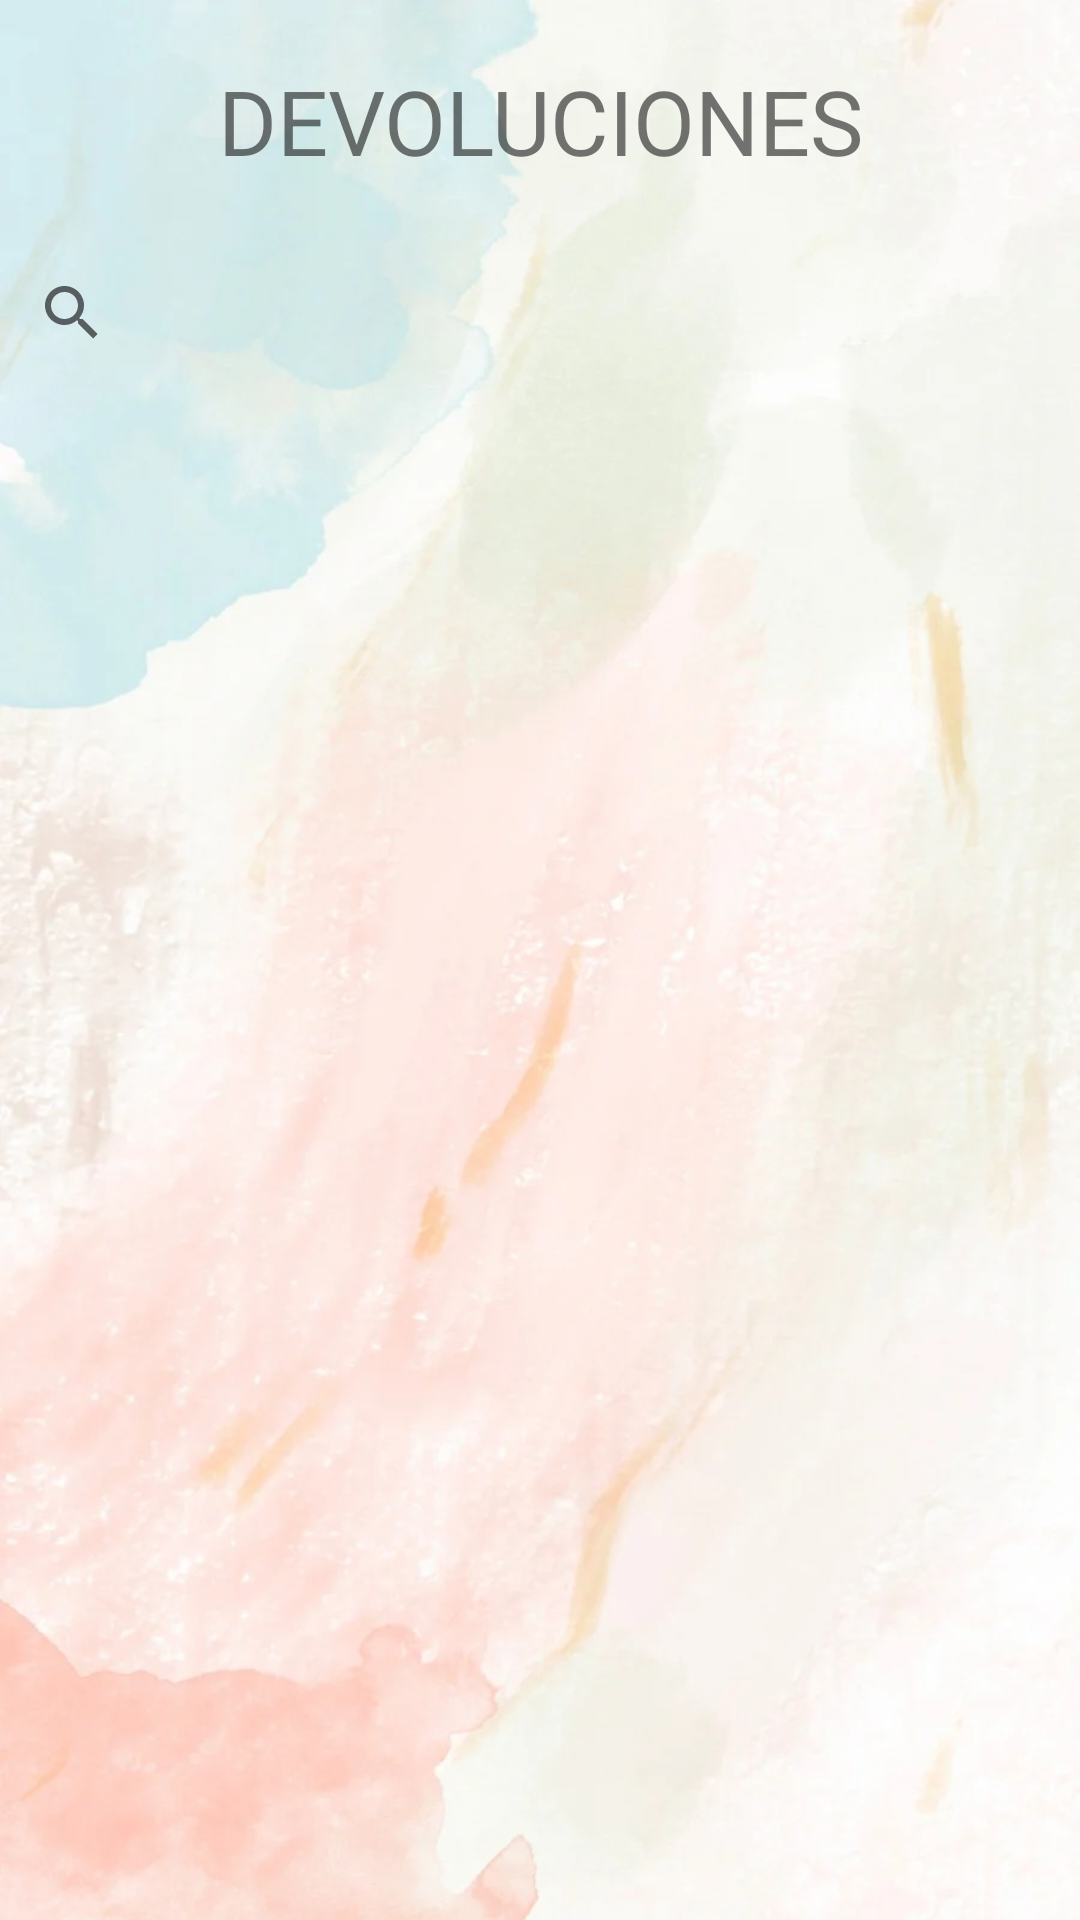

Write the Android layout XML for this screen, with the resource values it uses.
<!-- AndroidManifest.xml: application theme Theme.AppCompat.Light -->
<!-- res/layout/activity_lista_devoluciones.xml -->
<?xml version="1.0" encoding="utf-8"?>
<LinearLayout xmlns:android="http://schemas.android.com/apk/res/android"
    xmlns:app="http://schemas.android.com/apk/res-auto"
    xmlns:tools="http://schemas.android.com/tools"
    android:layout_width="match_parent"
    android:layout_height="match_parent"
    android:background="@drawable/fondodos1"
    android:orientation="vertical"
    tools:context=".vista.ListaDevolucionesActivity">

    <TextView
        android:id="@+id/textView"
        android:layout_width="match_parent"
        android:layout_height="wrap_content"
        android:layout_margin="@dimen/main_margin_top"
        android:layout_marginTop="@dimen/main_margin_top"
        android:gravity="center"
        android:text="DEVOLUCIONES"
        android:textSize="@dimen/titulo_principal" />

    <LinearLayout
        android:layout_width="match_parent"
        android:layout_height="match_parent"
        android:orientation="vertical">

        <SearchView
            android:id="@+id/txtBuscar"
            android:layout_width="match_parent"
            android:layout_height="wrap_content" />

        <androidx.recyclerview.widget.RecyclerView
            android:id="@+id/listaPrestamos"
            android:layout_width="match_parent"
            android:layout_height="0dp"
            android:layout_weight=".9"/>


    </LinearLayout>

</LinearLayout>
<!-- resources referenced by this layout -->
<resources>
  <dimen name="main_margin_top">20dp</dimen>
  <dimen name="titulo_principal">30sp</dimen>
  <!-- drawable fondodos1: jpg bitmap (drawable, 98465 bytes) -->
</resources>
